Run: headless pygame with SDL's dummy video driver; simulated clock (each Clock.tick advances the game by its frame time, no real sleeping); random seed 0; keys injected as events and as key.get_pressed() state; no mouse input.
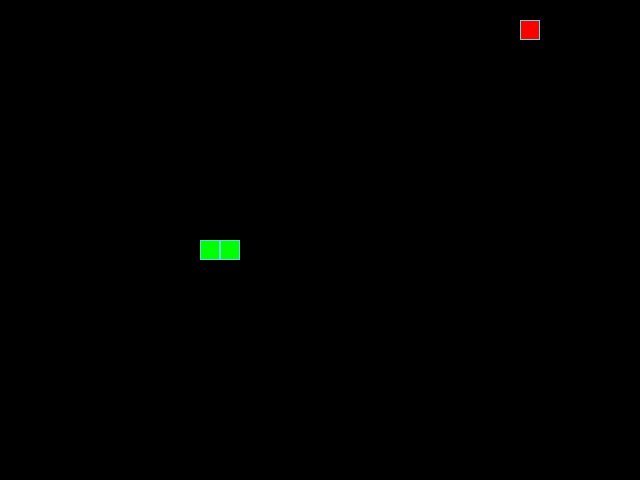
Frame 1 of 4 · flips 1–60 · no input
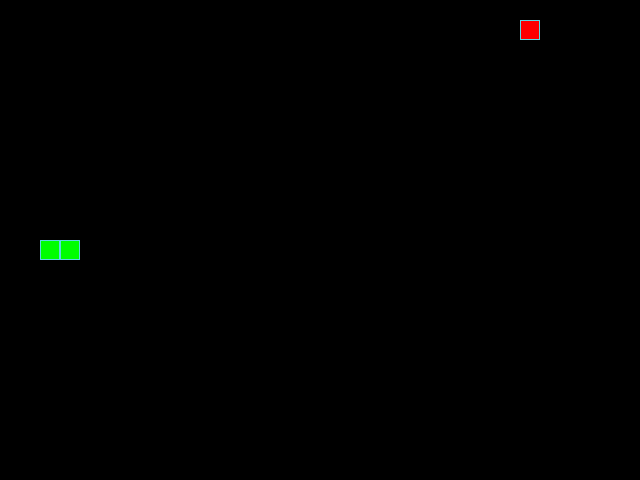
Frame 2 of 4 · flips 61–180 · tapped SPACE, RETURN · held RIGHT (→), D
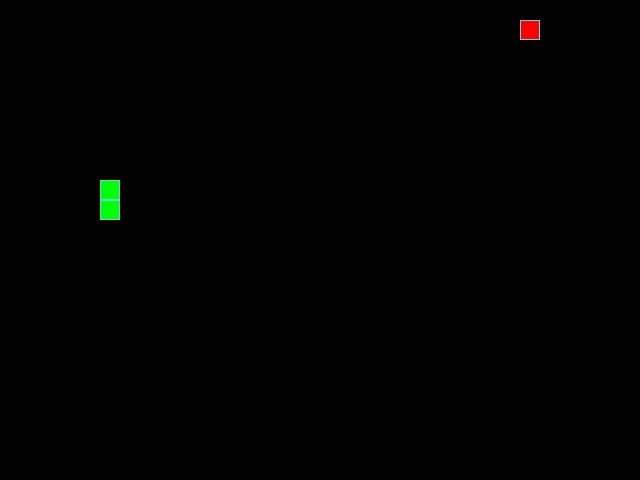
Frame 3 of 4 · flips 181–300 · held DOWN (↓), S
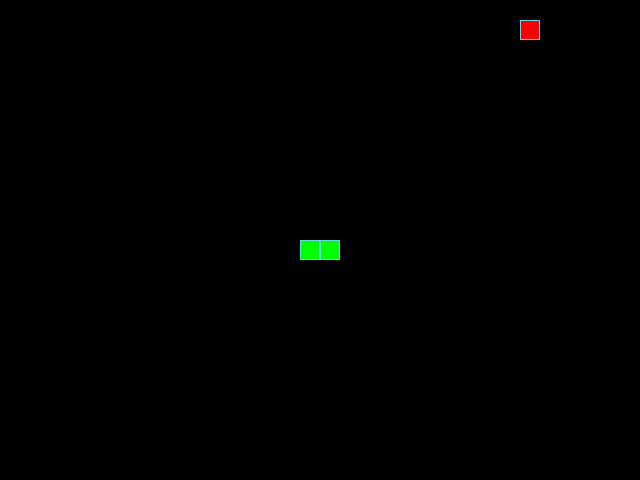
Frame 4 of 4 · flips 301–420 · held LEFT (←), A, UP (↑), W

The pygame program that drew these frames:

from random import choice
import pygame


SCREEN_WIDTH, SCREEN_HEIGHT = 640, 480
GRID_SIZE = 20
GRID_WIDTH = SCREEN_WIDTH // GRID_SIZE
GRID_HEIGHT = SCREEN_HEIGHT // GRID_SIZE

UP = (0, -1)
DOWN = (0, 1)
LEFT = (-1, 0)
RIGHT = (1, 0)

DIRECTION = [UP, DOWN, LEFT, RIGHT]

BOARD_BACKGROUND_COLOR = (0, 0, 0)

BORDER_COLOR = (93, 216, 228)

APPLE_COLOR = (255, 0, 0)

SNAKE_COLOR = (0, 255, 0)

SPEED = 20

screen = pygame.display.set_mode((SCREEN_WIDTH, SCREEN_HEIGHT), 0, 32)

pygame.display.set_caption("Змейка")

clock = pygame.time.Clock()


class GameObject:
    PAUSED = False

    def __init__(self) -> None:
        self.position = (SCREEN_WIDTH // 2, SCREEN_HEIGHT // 2)
        self.body_color = None

    def draw(self):
        pass


class Apple(GameObject):
    def __init__(self):
        super().__init__()
        self.body_color = APPLE_COLOR

    def draw(self):
        rect = pygame.Rect(self.position, (GRID_SIZE, GRID_SIZE))
        pygame.draw.rect(screen, self.body_color, rect)
        pygame.draw.rect(screen, BORDER_COLOR, rect, 1)

    def random_position(self, snake_positions: list[tuple[int, int]]) -> None:
        while True:
            random_x = choice(range(0, SCREEN_WIDTH, GRID_SIZE))
            random_y = choice(range(0, SCREEN_HEIGHT, GRID_SIZE))
            position = (random_x, random_y)

            if position not in snake_positions:
                self.position = position
                return None


class Snake(GameObject):
    def __init__(self):
        super().__init__()
        self.body_color = SNAKE_COLOR
        self.positions = [self.position]
        self.direction = choice(DIRECTION)
        self.last = None
        self.length = 0
        self.next_direction = None

    def draw(self):
        for position in self.positions[:-1]:
            rect = pygame.Rect(position, (GRID_SIZE, GRID_SIZE))
            pygame.draw.rect(screen, self.body_color, rect)
            pygame.draw.rect(screen, BORDER_COLOR, rect, 1)

        head_rect = pygame.Rect(self.get_head_position(), (GRID_SIZE, GRID_SIZE))
        pygame.draw.rect(screen, self.body_color, head_rect)
        pygame.draw.rect(screen, BORDER_COLOR, head_rect, 1)

        if self.last:
            last_rect = pygame.Rect(self.last, (GRID_SIZE, GRID_SIZE))
            pygame.draw.rect(screen, BOARD_BACKGROUND_COLOR, last_rect)

    def get_head_position(self):
        return self.positions[0]

    def move(self):
        position_x, position_y = self.position
        next_position_x, next_position_y = self.direction
        self.position = (
            (position_x + (next_position_x * GRID_SIZE)) % SCREEN_WIDTH,
            (position_y + (next_position_y * GRID_SIZE)) % SCREEN_HEIGHT,
        )
        self.positions.insert(0, self.position)
        if len(self.positions) - 1 > self.length:
            self.last = self.positions.pop()
        else:
            self.last = None

    def update_direction(self):
        if self.next_direction:
            self.direction = self.next_direction


def handle_keys(game_object: Snake):
    for event in pygame.event.get():
        if event.type == pygame.QUIT:
            pygame.quit()
            raise SystemExit
        elif event.type == pygame.KEYDOWN:
            if event.key == pygame.K_UP and game_object.direction != DOWN:
                game_object.next_direction = UP
            elif event.key == pygame.K_DOWN and game_object.direction != UP:
                game_object.next_direction = DOWN
            elif event.key == pygame.K_LEFT and game_object.direction != RIGHT:
                game_object.next_direction = LEFT
            elif event.key == pygame.K_RIGHT and game_object.direction != LEFT:
                game_object.next_direction = RIGHT


def main():
    pygame.init()
    apple = Apple()
    snake = Snake()
    while True:
        clock.tick(SPEED)
        handle_keys(snake)
        apple.draw()
        snake.draw()
        if not snake.PAUSED:
            snake.move()
        snake.update_direction()

        if apple.position in snake.positions:
            snake.length += 1
            apple.random_position(snake.positions)

        pygame.display.update()


if __name__ == "__main__":
    main()
